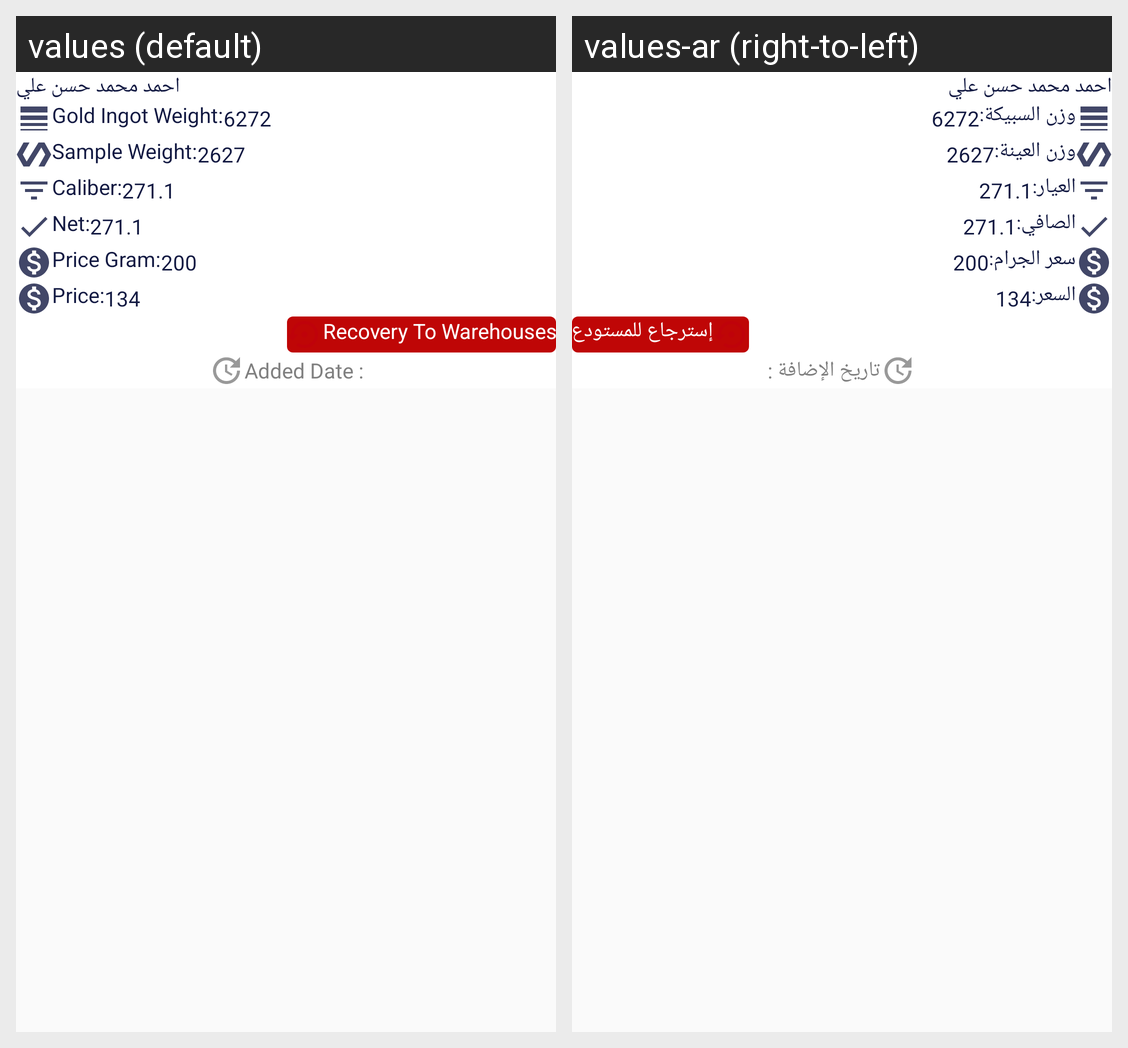

This grid shows one Android layout under two languages. Give, for every string resource on the screen, its name, the default text and each shown locale's text.
Android screen res/layout/custom_warehouse_recyclebin.xml rendered under 2 locales, left to right: values (default), values-ar (right-to-left). Device: Nexus 5 (rendered at 1080×1920; each locale shown at half size, 540×960, under a caption strip naming it); theme AppThemeNOActionbar.
Strings drawn on this screen, with the default value and each locale's value (text and hints the layout hard-codes, and strings that could not be matched under every locale, appear in the picture but are not listed):

gold_ingot_weigth_caliber
  values: Gold Ingot Weight:
  values-ar: وزن السبيكة:

sample_weight_caliber
  values: Sample Weight:
  values-ar: وزن العينة:

caliber_caliber
  values: Caliber:
  values-ar: العيار:

net_caliber
  values: Net:
  values-ar: الصافي:

price_gram_calibe
  values: Price Gram:
  values-ar: سعر الجرام:

price_show
  values: Price:
  values-ar: السعر:

recoveryToWarehousewarehouseRecycleBin
  values: Recovery To Warehouses
  values-ar: إسترجاع للمستودع

dateadded
  values: Added Date :
  values-ar: تاريخ الإضافة :
